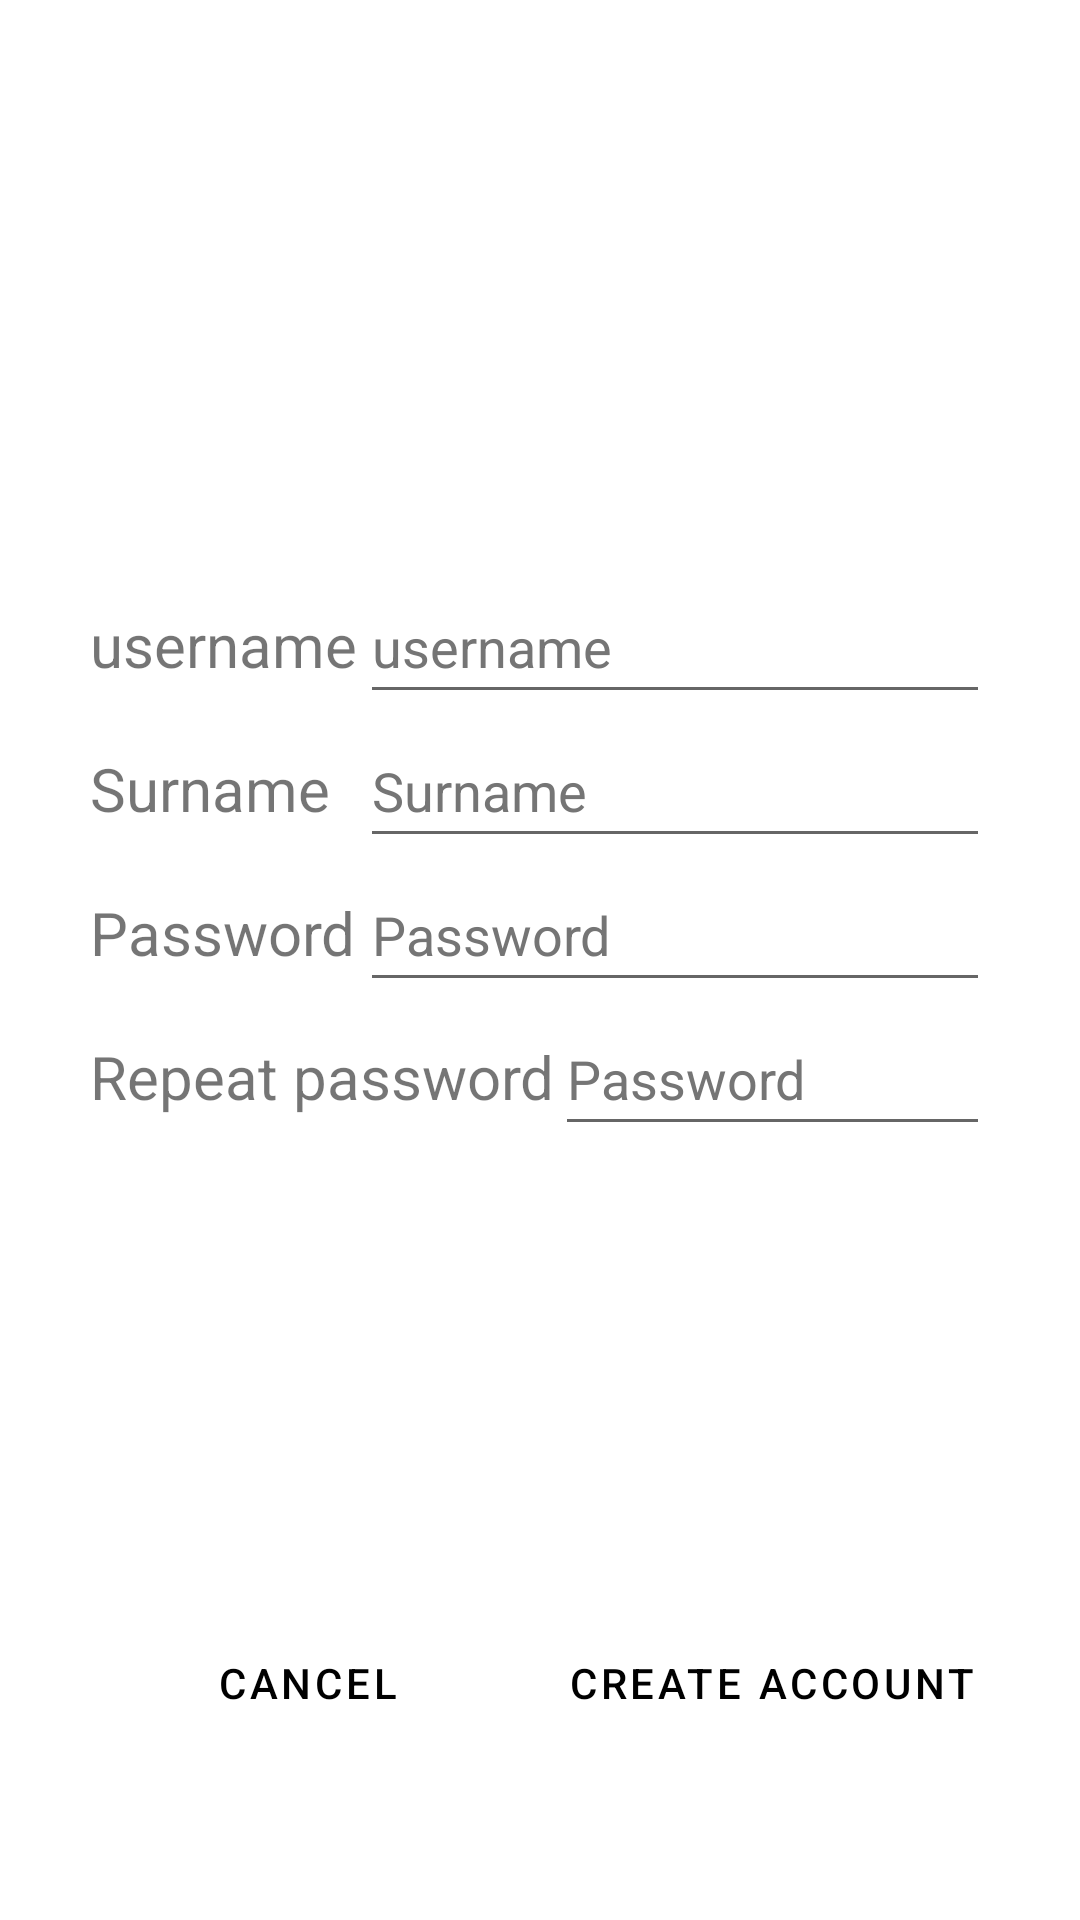

Write the Android layout XML for this screen, with the resource values it uses.
<!-- AndroidManifest.xml: application theme Theme.MeetNRun -->
<!-- res/layout/activity_sign_up.xml -->
<?xml version="1.0" encoding="utf-8"?>
<androidx.constraintlayout.widget.ConstraintLayout xmlns:android="http://schemas.android.com/apk/res/android"
    xmlns:app="http://schemas.android.com/apk/res-auto"
    xmlns:tools="http://schemas.android.com/tools"
    android:layout_width="match_parent"
    android:layout_height="match_parent"
    android:padding="20dp"
    tools:context=".activities.SignUpActivity">

    <LinearLayout
        android:id="@+id/linearLayout"
        android:layout_width="match_parent"
        android:layout_height="0dp"
        android:background="@color/white"
        android:gravity="center"
        android:orientation="vertical"
        android:padding="10dp"
        app:layout_constraintBottom_toTopOf="@+id/linearLayout2"
        app:layout_constraintEnd_toEndOf="parent"
        app:layout_constraintStart_toStartOf="parent"
        app:layout_constraintTop_toTopOf="parent">

        <LinearLayout
            android:layout_width="match_parent"
            android:layout_height="wrap_content"
            android:layout_marginTop="20dp"
            android:orientation="horizontal">

            <TextView
                android:id="@+id/textView4"
                android:layout_width="0dp"
                android:layout_height="wrap_content"
                android:layout_weight="2"
                android:text="@string/username"
                android:textSize="20sp" />

            <EditText
                android:id="@+id/signup_usernameField"
                android:layout_width="wrap_content"
                android:layout_height="wrap_content"
                android:ems="10"
                android:hint="@string/username"
                android:inputType="textPersonName"
                android:minHeight="48dp"
                android:textColorHint="#757575" />
        </LinearLayout>

        <LinearLayout
            android:layout_width="match_parent"
            android:layout_height="wrap_content"
            android:orientation="horizontal">

            <TextView
                android:id="@+id/textView8"
                android:layout_width="0dp"
                android:layout_height="wrap_content"
                android:layout_weight="2"
                android:text="@string/surname"
                android:textSize="20sp" />

            <EditText
                android:id="@+id/signup_surnameField"
                android:layout_width="wrap_content"
                android:layout_height="wrap_content"
                android:ems="10"
                android:hint="@string/surname"
                android:inputType="textPersonName"
                android:minHeight="48dp"
                android:textColorHint="#757575" />
        </LinearLayout>

        <LinearLayout
            android:layout_width="match_parent"
            android:layout_height="wrap_content"
            android:orientation="horizontal">

            <TextView
                android:id="@+id/textView10"
                android:layout_width="0dp"
                android:layout_height="wrap_content"
                android:layout_weight="2"
                android:text="@string/password"
                android:textSize="20sp" />

            <EditText
                android:id="@+id/signup_passwordField"
                android:layout_width="wrap_content"
                android:layout_height="48dp"
                android:ems="10"
                android:hint="@string/password"
                android:inputType="textPassword"
                android:textColorHint="#757575" />

        </LinearLayout>

        <LinearLayout
            android:layout_width="match_parent"
            android:layout_height="wrap_content"
            android:orientation="horizontal">

            <TextView
                android:id="@+id/textView11"
                android:layout_width="wrap_content"
                android:layout_height="wrap_content"
                android:text="Repeat password"
                android:textSize="20sp" />

            <EditText
                android:id="@+id/signup_repeatPasswordField"
                android:layout_width="wrap_content"
                android:layout_height="48dp"
                android:ems="10"
                android:hint="@string/password"
                android:imeOptions="actionDone"
                android:inputType="textPassword"
                android:textColorHint="#757575" />

        </LinearLayout>

    </LinearLayout>

    <LinearLayout
        android:id="@+id/linearLayout2"
        android:layout_width="match_parent"
        android:layout_height="wrap_content"
        android:layout_marginBottom="30dp"
        android:background="@color/white"
        android:orientation="horizontal"
        android:padding="5dp"
        app:layout_constraintBottom_toBottomOf="parent"
        app:layout_constraintEnd_toEndOf="parent"
        app:layout_constraintStart_toStartOf="parent">

        <Button
            android:id="@+id/cancelSignupButton"
            style="?android:attr/buttonBarButtonStyle"
            android:layout_width="0dp"
            android:layout_height="wrap_content"
            android:layout_weight="1"
            android:text="@android:string/cancel"
            android:textColor="@color/black" />

        <Button
            android:id="@+id/createProfessionalButton"
            style="?android:attr/buttonBarButtonStyle"
            android:layout_width="0dp"
            android:layout_height="wrap_content"
            android:layout_weight="1"
            android:text="Create Account"
            android:textColor="@color/black" />
    </LinearLayout>
</androidx.constraintlayout.widget.ConstraintLayout>
<!-- resources referenced by this layout -->
<resources>
  <color name="black">#FF000000</color>
  <color name="white">#FFFFFFFF</color>
  <string name="password">Password</string>
  <string name="surname">Surname</string>
  <string name="username">username</string>
  <style name="Theme.MeetNRun" parent="Theme.MaterialComponents.DayNight.DarkActionBar">
          
          <item name="colorPrimary">@color/purple_500</item>
          <item name="colorPrimaryVariant">@color/purple_700</item>
          <item name="colorOnPrimary">@color/white</item>
          
          <item name="colorSecondary">@color/teal_200</item>
          <item name="colorSecondaryVariant">@color/teal_700</item>
          <item name="colorOnSecondary">@color/black</item>
          
          <item name="android:statusBarColor" tools:targetApi="l">?attr/colorPrimaryVariant</item>
          
      </style>
  <color name="purple_500">#FF9800</color>
  <color name="purple_700">#FF9800</color>
  <color name="teal_200">#FF03DAC5</color>
  <color name="teal_700">#FF018786</color>
</resources>
